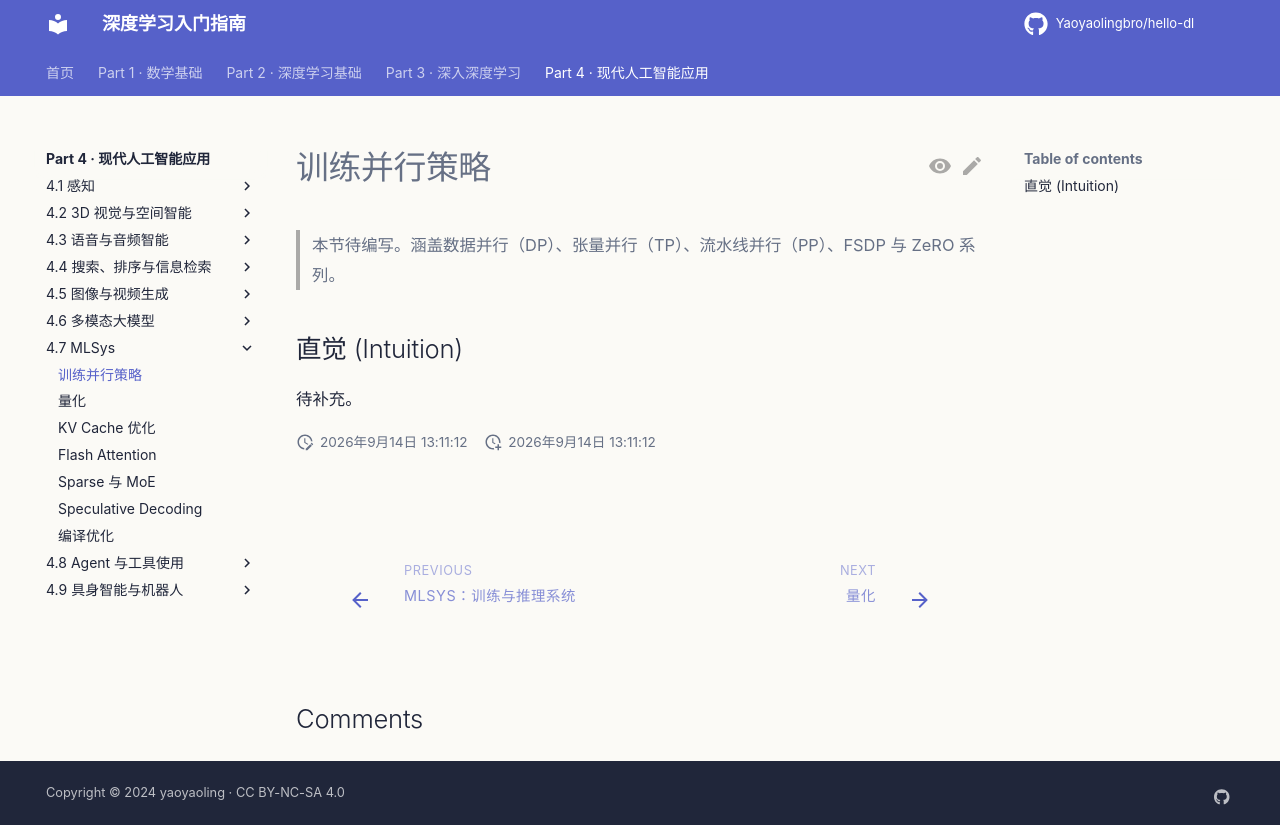

repository: Yaoyaolingbro/hello-dl · page: 04-applications/mlsys/training-parallelism/index.html · generator: mkdocs

# 训练并行策略

> 本节待编写。涵盖数据并行（DP）、张量并行（TP）、流水线并行（PP）、FSDP 与 ZeRO 系列。

## 直觉 (Intuition)

待补充。
